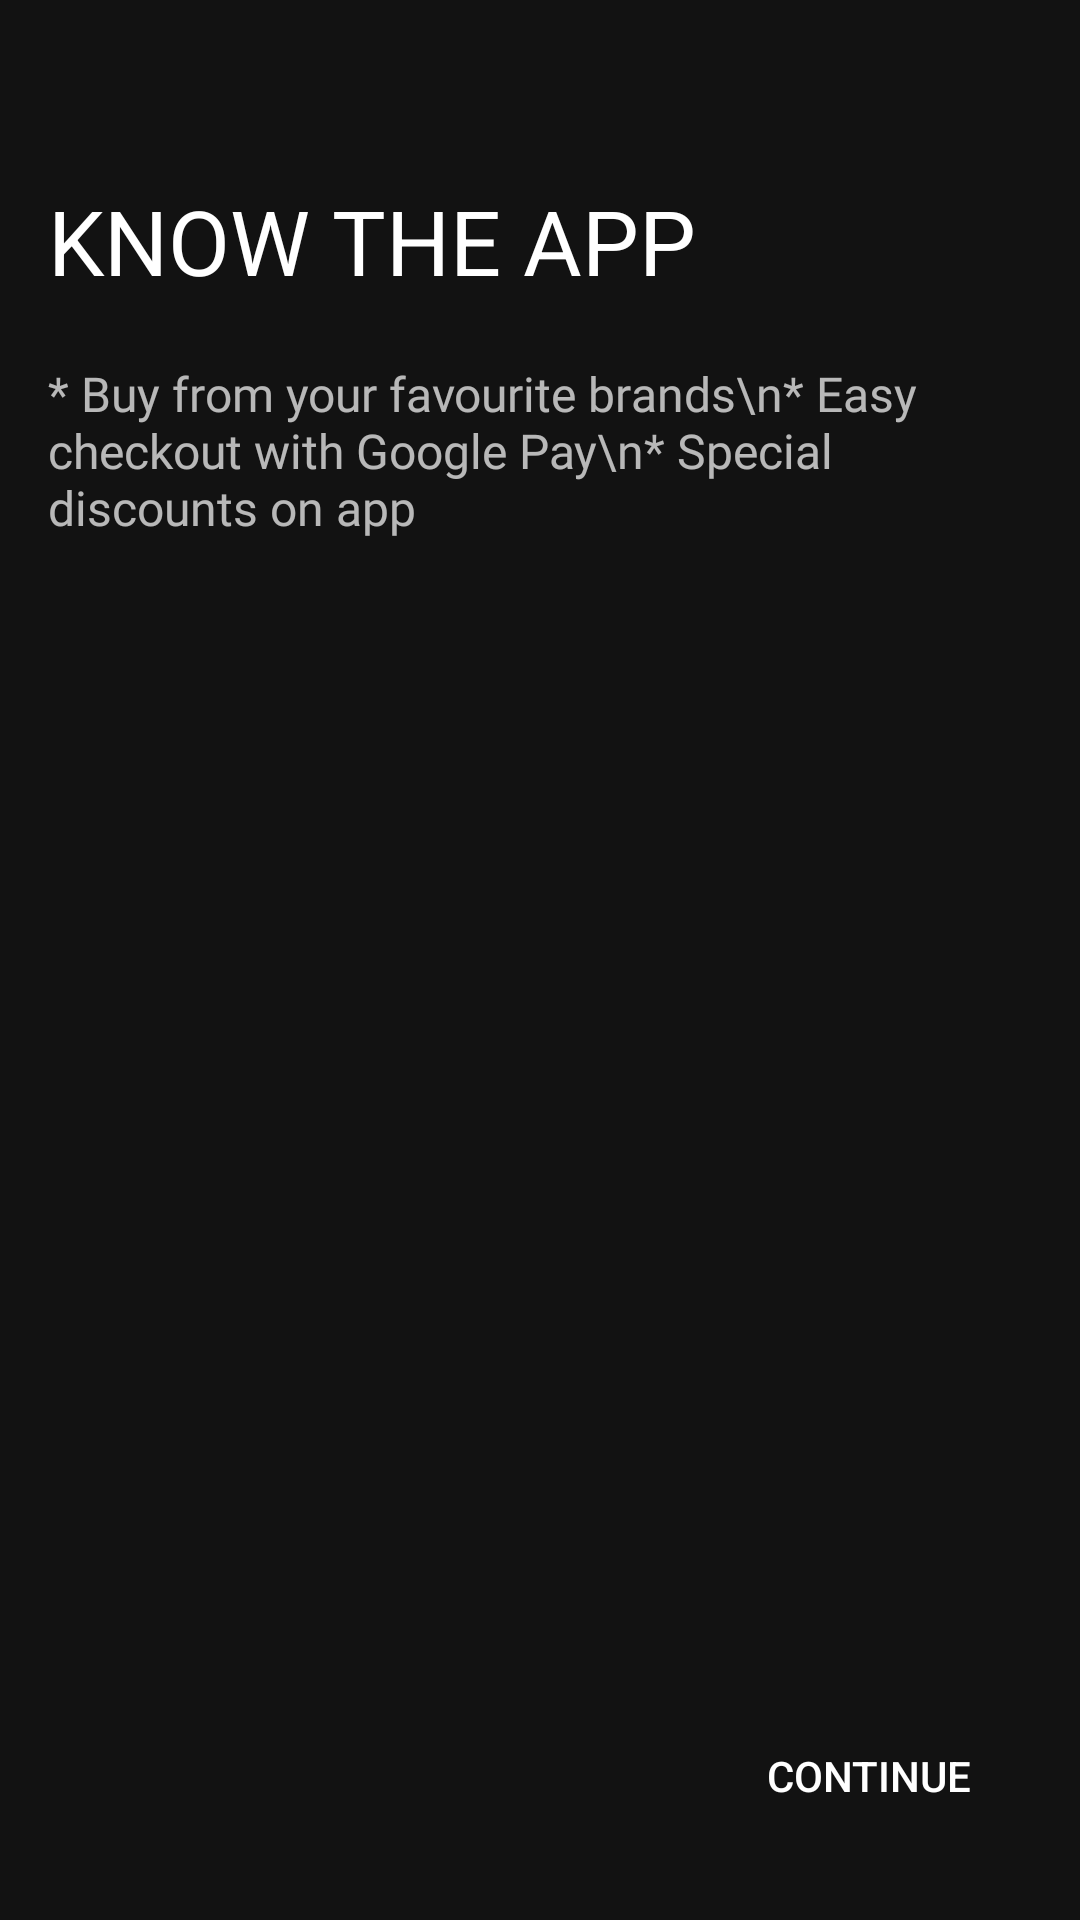

This screen was rendered from an Android layout file. Write that file and the resources it references.
<!-- AndroidManifest.xml: application theme Theme.ShoeStore -->
<!-- res/layout/fragment_instruction.xml -->
<?xml version="1.0" encoding="utf-8"?>
<FrameLayout xmlns:android="http://schemas.android.com/apk/res/android"
    xmlns:tools="http://schemas.android.com/tools"
    android:layout_width="match_parent"
    android:layout_height="match_parent"
    xmlns:app="http://schemas.android.com/apk/res-auto"
    tools:context=".ui.InstructionFragment">

    <androidx.constraintlayout.widget.ConstraintLayout
        android:layout_width="match_parent"
        android:layout_height="match_parent">

        <TextView
            android:id="@+id/textView2"
            android:layout_width="0dp"
            android:layout_height="wrap_content"
            android:layout_marginStart="16dp"
            android:layout_marginEnd="16dp"
            android:text="KNOW THE APP"
            android:textColor="@color/white"
            android:textSize="30sp"
            app:layout_constraintBottom_toBottomOf="parent"
            app:layout_constraintEnd_toEndOf="parent"
            app:layout_constraintStart_toStartOf="parent"
            app:layout_constraintTop_toTopOf="parent"
            app:layout_constraintVertical_bias="0.100000024" />

        <TextView
            android:layout_width="0dp"
            android:layout_height="wrap_content"
            android:layout_marginStart="16dp"
            android:layout_marginTop="20dp"
            android:layout_marginEnd="16dp"
            android:fontFamily="@font/poppins_light"
            android:text="* Buy from your favourite brands\n* Easy checkout with Google Pay\n* Special discounts on app"
            android:textSize="16sp"
            app:layout_constraintEnd_toEndOf="parent"
            app:layout_constraintStart_toStartOf="parent"
            app:layout_constraintTop_toBottomOf="@+id/textView2" />

        <Button
            android:id="@+id/next"
            android:layout_width="wrap_content"
            android:layout_height="wrap_content"
            android:layout_marginEnd="24dp"
            android:layout_marginBottom="24dp"
            android:text="@string/continue_"
            style="@style/Widget.AppCompat.Button.Borderless"
            app:layout_constraintBottom_toBottomOf="parent"
            app:layout_constraintEnd_toEndOf="parent" />
    </androidx.constraintlayout.widget.ConstraintLayout>

</FrameLayout>
<!-- resources referenced by this layout -->
<resources>
  <string name="continue_">CONTINUE</string>
  <style name="Theme.ShoeStore" parent="Theme.MaterialComponents.NoActionBar">
          
          <item name="colorPrimary">@color/purple_500</item>
          <item name="colorPrimaryVariant">@color/purple_700</item>
          <item name="colorOnPrimary">@color/white</item>
          
          <item name="colorSecondary">@color/teal_200</item>
          <item name="colorSecondaryVariant">@color/teal_700</item>
          <item name="colorOnSecondary">@color/black</item>
          
          <item name="android:statusBarColor" tools:targetApi="l">?attr/colorPrimaryVariant</item>
          
      </style>
  <!-- not gathered from this repository: default colours our renderer supplied (Android Studio template values) -->
  <color name="purple_500">#FF6200EE</color>
  <color name="purple_700">#FF3700B3</color>
  <color name="teal_200">#FF03DAC5</color>
  <color name="teal_700">#FF018786</color>
  <color name="black">#FF000000</color>
  <color name="white">#FFFFFFFF</color>
</resources>
